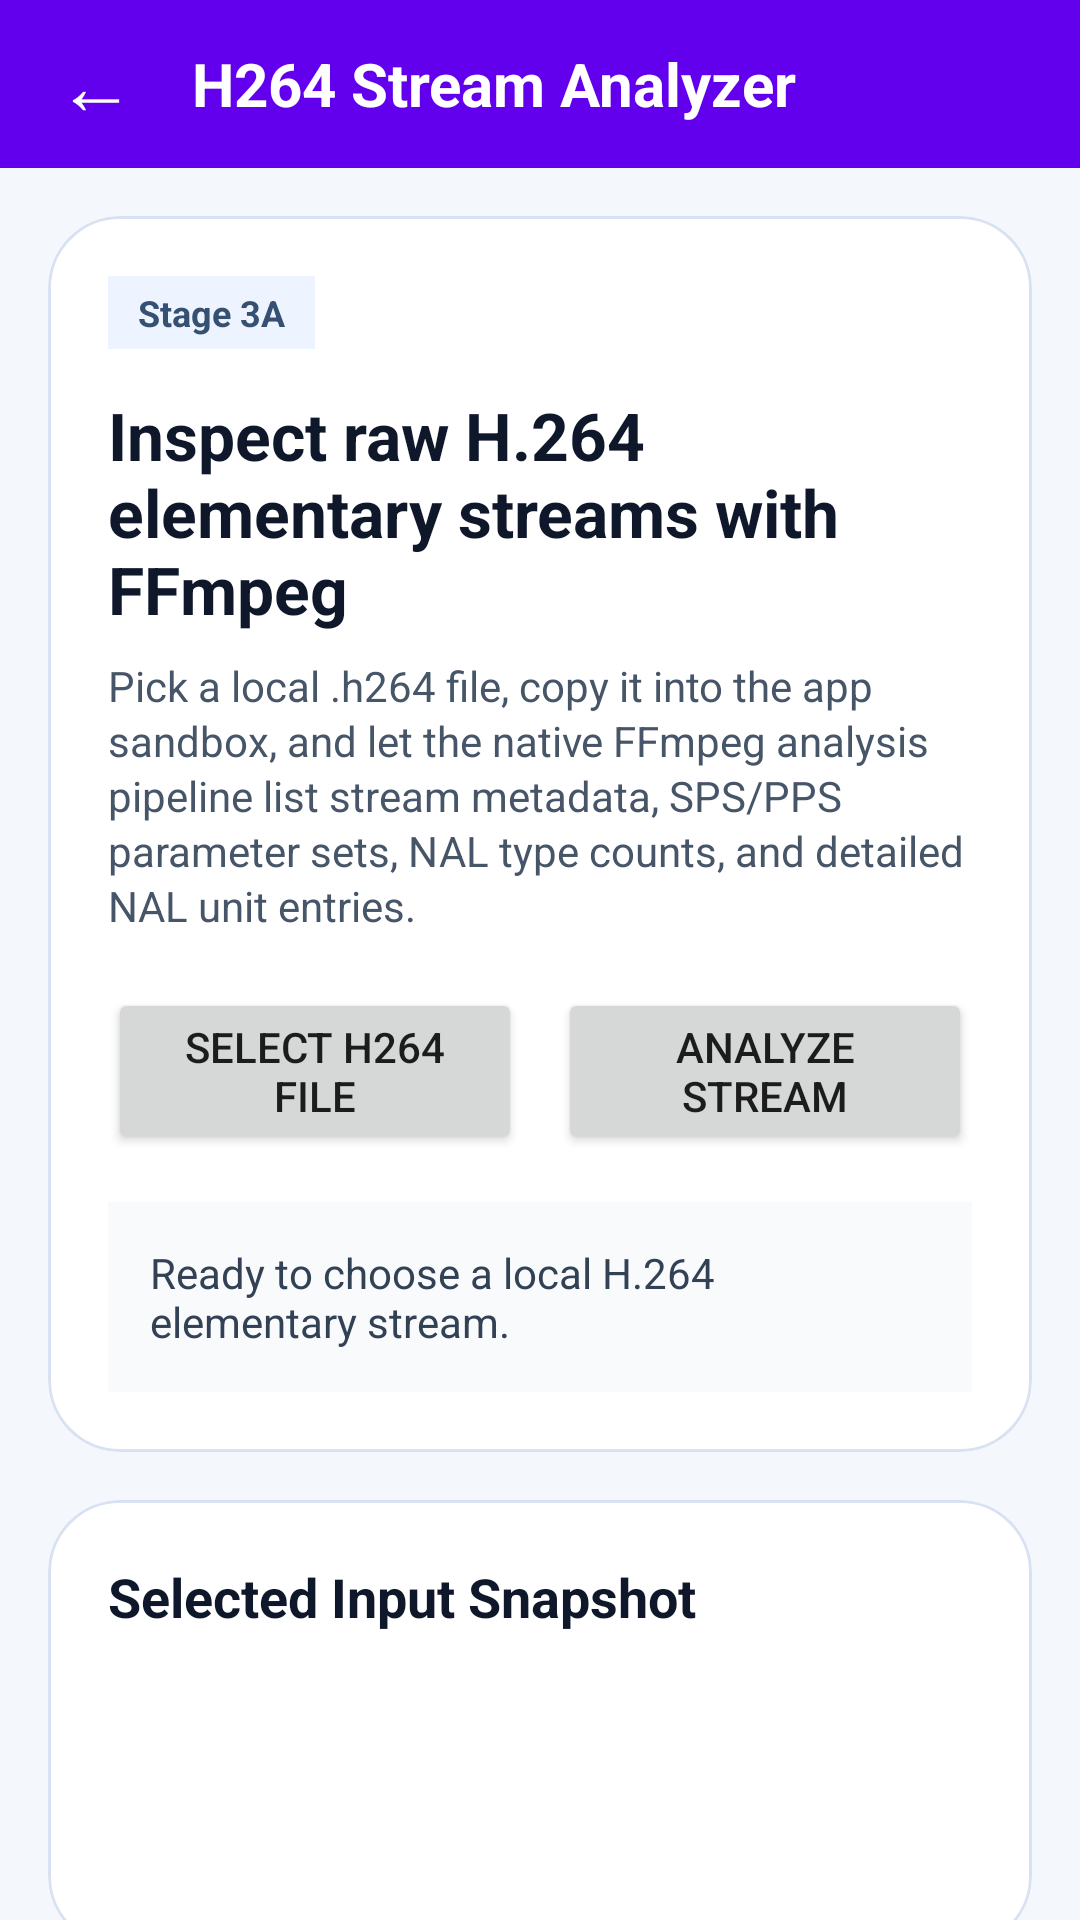

The Android layout XML behind this screen, and the referenced resources:
<!-- AndroidManifest.xml: application theme Theme.FFmpegAVTutorial -->
<!-- res/layout/activity_h264_stream_analyzer.xml -->
<?xml version="1.0" encoding="utf-8"?>
<LinearLayout xmlns:android="http://schemas.android.com/apk/res/android"
    xmlns:app="http://schemas.android.com/apk/res-auto"
    xmlns:tools="http://schemas.android.com/tools"
    android:layout_width="match_parent"
    android:layout_height="match_parent"
    android:background="#F4F7FB"
    android:orientation="vertical"
    tools:context=".basic.H264StreamAnalyzerActivity">

    <View
        android:id="@+id/status_bar_space"
        android:layout_width="match_parent"
        android:layout_height="0dp"
        android:background="?attr/colorPrimary" />

    <LinearLayout
        android:layout_width="match_parent"
        android:layout_height="56dp"
        android:background="?attr/colorPrimary"
        android:gravity="center_vertical"
        android:orientation="horizontal"
        android:paddingStart="8dp"
        android:paddingEnd="16dp">

        <TextView
            android:id="@+id/back_button"
            android:layout_width="48dp"
            android:layout_height="48dp"
            android:gravity="center"
            android:text="@string/back_arrow"
            android:textColor="@android:color/white"
            android:textSize="26sp" />

        <TextView
            android:id="@+id/page_title_text"
            android:layout_width="wrap_content"
            android:layout_height="wrap_content"
            android:layout_marginStart="8dp"
            android:text="@string/h264_analyzer_page_title"
            android:textColor="@android:color/white"
            android:textSize="20sp"
            android:textStyle="bold" />
    </LinearLayout>

    <androidx.core.widget.NestedScrollView
        android:layout_width="match_parent"
        android:layout_height="0dp"
        android:layout_weight="1"
        android:fillViewport="true">

        <LinearLayout
            android:layout_width="match_parent"
            android:layout_height="wrap_content"
            android:orientation="vertical"
            android:padding="16dp">

            <com.google.android.material.card.MaterialCardView
                android:layout_width="match_parent"
                android:layout_height="wrap_content"
                app:cardBackgroundColor="#FFFFFF"
                app:cardCornerRadius="24dp"
                app:cardElevation="0dp"
                app:strokeColor="#D9E2F2"
                app:strokeWidth="1dp">

                <LinearLayout
                    android:layout_width="match_parent"
                    android:layout_height="wrap_content"
                    android:orientation="vertical"
                    android:padding="20dp">

                    <TextView
                        android:id="@+id/badge_text"
                        android:layout_width="wrap_content"
                        android:layout_height="wrap_content"
                        android:background="#EEF4FF"
                        android:paddingStart="10dp"
                        android:paddingTop="4dp"
                        android:paddingEnd="10dp"
                        android:paddingBottom="4dp"
                        android:text="@string/h264_analyzer_badge"
                        android:textColor="#355070"
                        android:textSize="12sp"
                        android:textStyle="bold" />

                    <TextView
                        android:id="@+id/headline_text"
                        android:layout_width="match_parent"
                        android:layout_height="wrap_content"
                        android:layout_marginTop="14dp"
                        android:text="@string/h264_analyzer_headline"
                        android:textColor="#0F172A"
                        android:textSize="22sp"
                        android:textStyle="bold" />

                    <TextView
                        android:id="@+id/subtitle_text"
                        android:layout_width="match_parent"
                        android:layout_height="wrap_content"
                        android:layout_marginTop="8dp"
                        android:lineSpacingExtra="2dp"
                        android:text="@string/h264_analyzer_description"
                        android:textColor="#475569"
                        android:textSize="14sp" />

                    <LinearLayout
                        android:layout_width="match_parent"
                        android:layout_height="wrap_content"
                        android:layout_marginTop="18dp"
                        android:gravity="center_vertical"
                        android:orientation="horizontal">

                        <Button
                            android:id="@+id/select_file_button"
                            android:layout_width="0dp"
                            android:layout_height="wrap_content"
                            android:layout_weight="1"
                            android:text="@string/h264_analyzer_select_file" />

                        <Button
                            android:id="@+id/analyze_button"
                            android:layout_width="0dp"
                            android:layout_height="wrap_content"
                            android:layout_marginStart="12dp"
                            android:layout_weight="1"
                            android:text="@string/h264_analyzer_start" />
                    </LinearLayout>

                    <TextView
                        android:id="@+id/status_text"
                        android:layout_width="match_parent"
                        android:layout_height="wrap_content"
                        android:layout_marginTop="16dp"
                        android:background="#F8FAFC"
                        android:padding="14dp"
                        android:text="@string/h264_analyzer_status_idle"
                        android:textColor="#334155"
                        android:textSize="14sp" />
                </LinearLayout>
            </com.google.android.material.card.MaterialCardView>

            <com.google.android.material.card.MaterialCardView
                android:layout_width="match_parent"
                android:layout_height="wrap_content"
                android:layout_marginTop="16dp"
                app:cardBackgroundColor="#FFFFFF"
                app:cardCornerRadius="24dp"
                app:cardElevation="0dp"
                app:strokeColor="#D9E2F2"
                app:strokeWidth="1dp">

                <LinearLayout
                    android:layout_width="match_parent"
                    android:layout_height="wrap_content"
                    android:orientation="vertical"
                    android:padding="20dp">

                    <TextView
                        android:layout_width="wrap_content"
                        android:layout_height="wrap_content"
                        android:text="@string/h264_analyzer_snapshot_title"
                        android:textColor="#0F172A"
                        android:textSize="18sp"
                        android:textStyle="bold" />

                    <TextView
                        android:id="@+id/source_name_text"
                        android:layout_width="match_parent"
                        android:layout_height="wrap_content"
                        android:layout_marginTop="12dp"
                        android:textColor="#334155"
                        android:textSize="14sp"
                        tools:text="Selected file: demo.h264" />

                    <TextView
                        android:id="@+id/source_uri_text"
                        android:layout_width="match_parent"
                        android:layout_height="wrap_content"
                        android:layout_marginTop="8dp"
                        android:textColor="#334155"
                        android:textSize="14sp"
                        tools:text="Source URI: content://..." />

                    <TextView
                        android:id="@+id/local_copy_text"
                        android:layout_width="match_parent"
                        android:layout_height="wrap_content"
                        android:layout_marginTop="8dp"
                        android:textColor="#334155"
                        android:textSize="14sp"
                        tools:text="Local copy: /data/user/0/.../cache/h264_probe/input.h264" />
                </LinearLayout>
            </com.google.android.material.card.MaterialCardView>

            <LinearLayout
                android:id="@+id/section_container"
                android:layout_width="match_parent"
                android:layout_height="wrap_content"
                android:layout_marginTop="16dp"
                android:orientation="vertical" />
        </LinearLayout>
    </androidx.core.widget.NestedScrollView>

    <View
        android:id="@+id/navigation_bar_space"
        android:layout_width="match_parent"
        android:layout_height="0dp"
        android:background="#F4F7FB" />

</LinearLayout>
<!-- resources referenced by this layout -->
<resources>
  <string name="back_arrow">←</string>
  <string name="h264_analyzer_badge">Stage 3A</string>
  <string name="h264_analyzer_description">Pick a local .h264 file, copy it into the app sandbox, and let the native FFmpeg analysis pipeline list stream metadata, SPS/PPS parameter sets, NAL type counts, and detailed NAL unit entries.</string>
  <string name="h264_analyzer_headline">Inspect raw H.264 elementary streams with FFmpeg</string>
  <string name="h264_analyzer_page_title">H264 Stream Analyzer</string>
  <string name="h264_analyzer_select_file">Select H264 File</string>
  <string name="h264_analyzer_snapshot_title">Selected Input Snapshot</string>
  <string name="h264_analyzer_start">Analyze Stream</string>
  <string name="h264_analyzer_status_idle">Ready to choose a local H.264 elementary stream.</string>
  <style name="Theme.FFmpegAVTutorial" parent="Theme.MaterialComponents.DayNight.DarkActionBar">
          
          <item name="colorPrimary">@color/purple_500</item>
          <item name="colorPrimaryVariant">@color/purple_700</item>
          <item name="colorOnPrimary">@color/white</item>
          
          <item name="colorSecondary">@color/teal_200</item>
          <item name="colorSecondaryVariant">@color/teal_700</item>
          <item name="colorOnSecondary">@color/black</item>
          
          <item name="android:statusBarColor">?attr/colorPrimaryVariant</item>
          
      </style>
  <!-- not gathered from this repository: default colours our renderer supplied (Android Studio template values) -->
  <color name="purple_500">#FF6200EE</color>
  <color name="purple_700">#FF3700B3</color>
  <color name="teal_200">#FF03DAC5</color>
  <color name="teal_700">#FF018786</color>
  <color name="black">#FF000000</color>
  <color name="white">#FFFFFFFF</color>
</resources>
